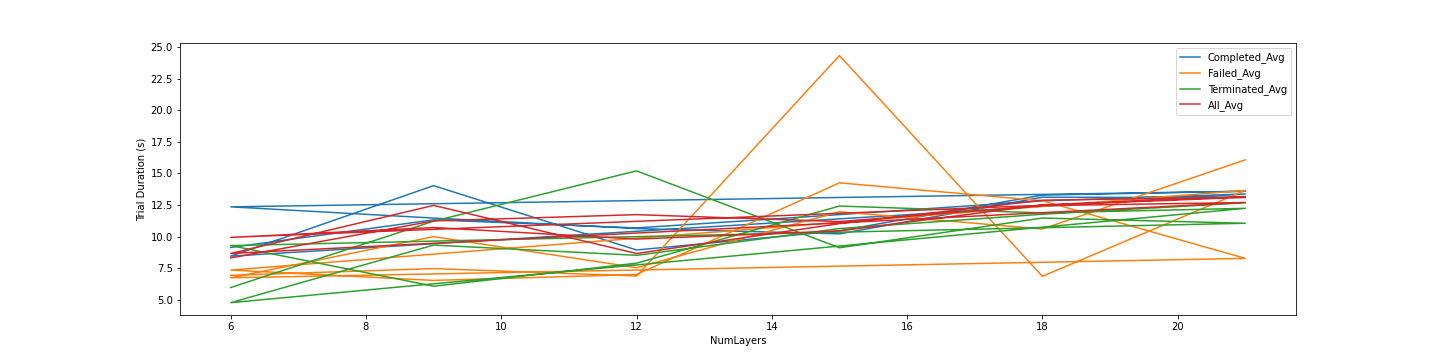

The file beside this chart, header and first rows:
; MappingMethod; NumLayers; Completed_Num; Completed_Total; Completed_Avg; Failed_Num; Failed_Total; Failed_Avg; Terminated_Num; Terminated_Total; Terminated_Avg; Sum_Num; Sum_Total; All_Avg
0; densening; 6; 254; 2322; 9.14; 3; 20.8; 6.932; 88; 525.2; 5.968; 345; 2868; 8.312
1; densening; 9; 275; 3115; 11.33; 6; 44.81; 7.468; 64; 718.1; 11.22; 345; 3878; 11.24
2; densening; 12; 261; 2789; 10.69; 2; 13.76; 6.881; 82; 1247; 15.21; 345; 4050; 11.74
3; densening; 15; 261; 3065; 11.74; 2; 48.67; 24.33; 82; 747.5; 9.116; 345; 3861; 11.19
4; densening; 18; 263; 3373; 12.82; 4; 27.41; 6.853; 78; 894.6; 11.47; 345; 4295; 12.45
5; densening; 21; 239; 3196; 13.37; 5; 68.28; 13.66; 101; 1117; 11.06; 345; 4381; 12.7
6; direct; 6; 252; 2129; 8.45; 2; 14.7; 7.35; 91; 845.3; 9.289; 345; 2990; 8.665
7; direct; 9; 277; 3888; 14.04; 3; 19.59; 6.532; 65; 394.8; 6.074; 345; 4302; 12.47
8; direct; 12; 257; 2297; 8.939; 4; 27.98; 6.996; 84; 663.2; 7.895; 345; 2988; 8.662
9; direct; 15; 253; 2647; 10.46; 8; 114.1; 14.26; 84; 1043; 12.42; 345; 3804; 11.03
10; direct; 18; 242; 3215; 13.28; 7; 89.85; 12.84; 96; 1140; 11.88; 345; 4445; 12.88
11; direct; 21; 244; 3316; 13.59; 7; 57.92; 8.275; 94; 1150; 12.24; 345; 4524; 13.11
12; widening; 6; 233; 2879; 12.36; 8; 53.91; 6.739; 104; 496.2; 4.771; 345; 3429; 9.939
13; widening; 9; 222; 2546; 11.47; 7; 69.97; 9.995; 116; 1082; 9.328; 345; 3698; 10.72
14; widening; 12; 214; 2276; 10.64; 10; 75.4; 7.54; 121; 1031; 8.519; 345; 3383; 9.804
15; widening; 15; 203; 2074; 10.22; 16; 191.5; 11.97; 126; 1340; 10.64; 345; 3605; 10.45
16; widening; 18; 203; 2663; 13.12; 15; 159; 10.6; 127; 1495; 11.77; 345; 4316; 12.51
17; widening; 21; 196; 2566; 13.09; 26; 418; 16.08; 123; 1560; 12.68; 345; 4544; 13.17
